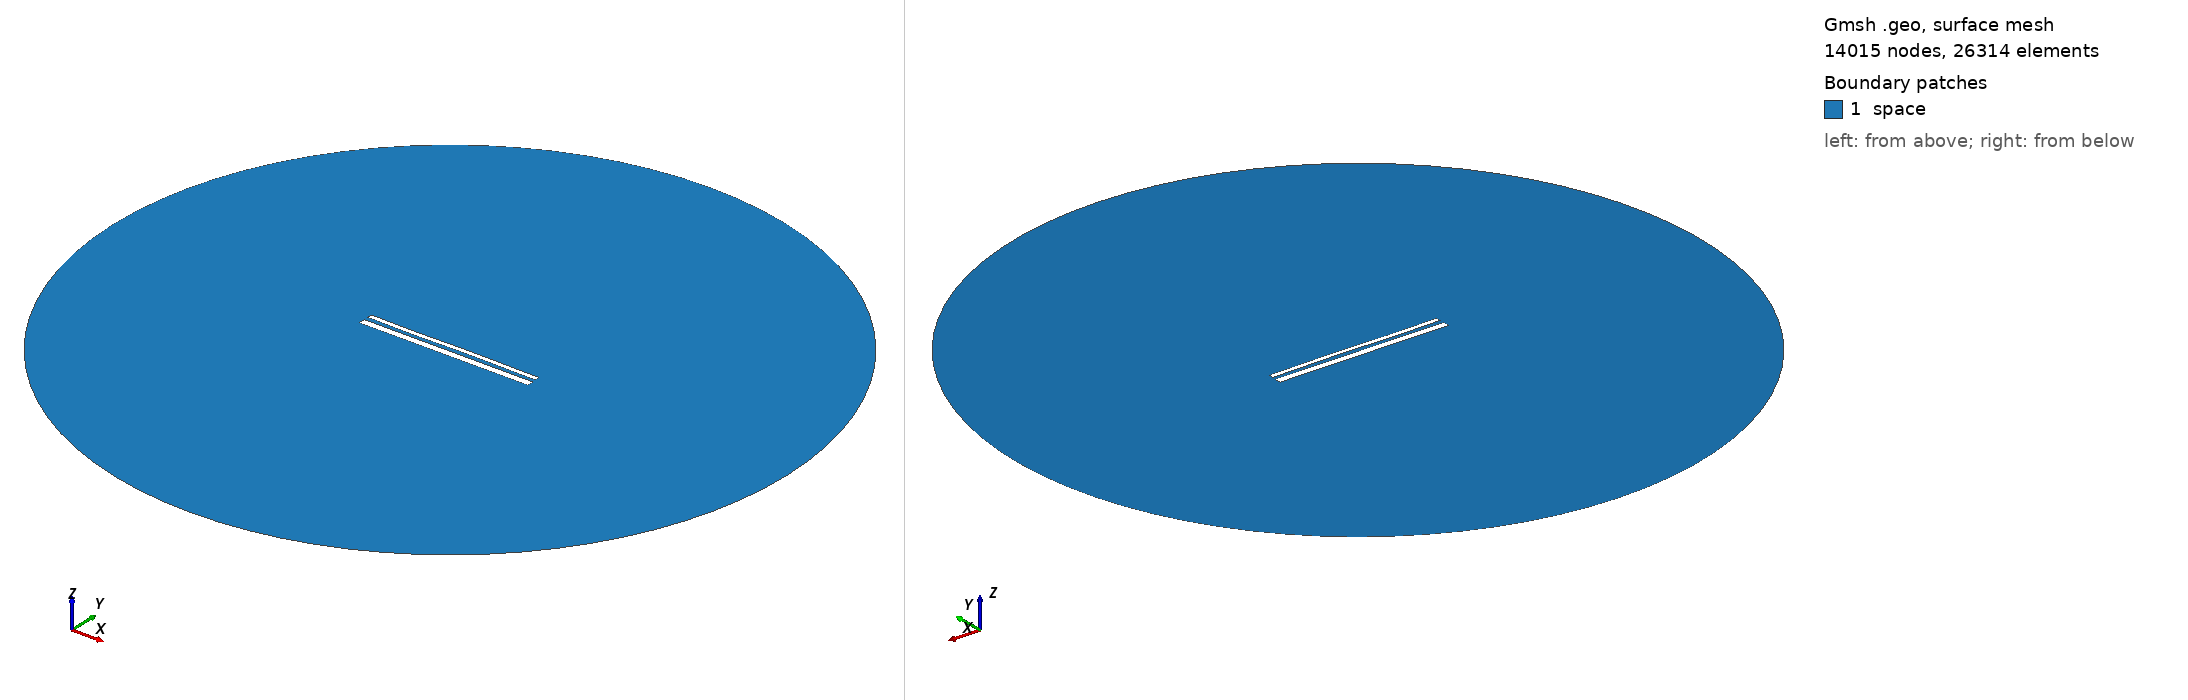

Gmsh geometry script, surface-meshed: 14015 nodes, 26314 surface elements. Boundary patches (legend numbers): 1 space. Left view from above one corner, right view from below the opposite corner. Legend entries are the model's physical surfaces. The drawing asked Gmsh for element sizes between 1% and 20% of the model's largest extent; the script's own settings can give other sizes.

=== 14427.geo (drawn) ===
//---------------------------------------
// Geometry kernel
//---------------------------------------

SetFactory("OpenCASCADE");



//---------------------------------------
// Parameters of the geometry
//---------------------------------------

// Overetch of the upper plate
overetch = 0.5;

// Distance between the plates
distance = 2.25;

// Discretization over the x axis (for the deformation)
nx = 50; 

// Length of the plate
L = 100 - overetch; 

// Number of modes
n = 4; 

// 1st mode coefficient
coeff(1) = -0.15;
beta(1) = 0.596864 * 3.1415926535 / L;

// 2nd mode coefficient
coeff(2) = 0.0;
beta(2) = 1.49418 * 3.1415926535 / L;

// 3rd mode coefficient
coeff(3) = -0.15;
beta(3) = 2.50025 * 3.1415926535 / L;

// 4th mode coefficient
coeff(4) = -0.075;
beta(4) = 3.49999 * 3.1415926535 / L;



//---------------------------------------
// Upper plate (deformed rectangle)
//---------------------------------------

// Coordiantes of the upper plate
xmin = -50;
xmax = 50 - overetch;

// Height of the upper plate
yheight = 4 - 2 * overetch;

// Indexes of the points
UpperID[] = {};
LowerID[] = {};
LeftID[] = {};
RightID[] = {};

// Point index
p = 1;

// Horizontal edges
For i In {1:nx}
    x = xmin + (i-1)*(xmax - xmin)/(nx-1);

    y_bottom = distance / 2 + overetch;
    For j In {1:n}
        C = (Cosh(beta(j)*L) + Cos(beta(j)*L)) / (Sinh(beta(j)*L) + Sin(beta(j)*L));
        y_bottom  = y_bottom + coeff(j) * (Cosh(beta(j)*(x+50)) - Cos(beta(j)*(x+50)) - C * (Sinh(beta(j)*(x+50)) - Sin(beta(j)*(x+50))));
    EndFor

    y_top = y_bottom + yheight;

    Point(p) = {x, y_top, 0, 1.0};
    UpperID[i] = p;
    p = p + 1;

    Point(p) = {x, y_bottom, 0, 1.0};
    LowerID[i] = p;
    p = p + 1;
EndFor

// Create point lists
UpperPts[] = {}; LowerPts[] = {};
For i In {1:nx}
  UpperPts[] += {UpperID[i]};
  LowerPts[] += {LowerID[i]};
EndFor

// Build splines
Spline(1) = {UpperPts[]};
Spline(2) = {LowerPts[]};
Line(3) = {LowerPts[nx-1], UpperPts[nx-1]};
Line(4) = {LowerPts[0], UpperPts[0]};

// Build the plane surface
Curve Loop(1) = {2, 3, -1, -4};
Plane Surface(1) = {1};



//---------------------------------------
// Lower plate (rectangle)
//---------------------------------------

// Vertices
Point(1001) = {-50, -1, 0, 1.0};
Point(1002) = { 50, -1, 0, 1.0};
Point(1003) = { 50,  -5, 0, 1.0};
Point(1004) = {-50,  -5, 0, 1.0};

// Edges
Line(5) = {1001, 1002};
Line(6) = {1002, 1003};
Line(7) = {1003, 1004};
Line(8) = {1004, 1001};

// Plane surface
Line Loop(2) = {5, 6, 7, 8};
Plane Surface(2) = {2}; 



//---------------------------------------
// Outer (fictious) boundary
//---------------------------------------

// Points
Point(1005) = {0, 0, 0};       // Center
Point(1006) = {200, 0, 0};     // Start point
Point(1007) = {0, 200, 0};     // 90 degrees
Point(1008) = {-200, 0, 0};    // 180 degrees
Point(1009) = {0, -200, 0};    // 270 degrees

// Circle arcs (each needs start, center, end)
Circle(9) = {1006, 1005, 1007};
Circle(10) = {1007, 1005, 1008};
Circle(11) = {1008, 1005, 1009};
Circle(12) = {1009, 1005, 1006};

// Plane surface for the entire domain
Curve Loop(3) = {9, 10, 11, 12};
Surface(3) = {3};

// Subtract the plates from the whole domain to obtain the actual domain where we want to solve the equations
BooleanDifference{ Surface{3}; Delete; }{ Surface{1}; Surface{2}; Delete; }




//---------------------------------------
// Transfinite Lines/Curves
//---------------------------------------

// Set the number of points on the boundaries
r = 7;

// Plates
Transfinite Curve {1, 2} = 50*r Using Progression 1;
Transfinite Curve {3, 4} = 2*r Using Progression 1;
Transfinite Line {5, 7} = 50*r Using Progression 1;
Transfinite Line {6, 8} = 2*r Using Progression 1;

// Outer boundary
Transfinite Line {9, 10, 11, 12} = 20 Using Progression 1;



//---------------------------------------
// Physical groups
//---------------------------------------                

// Physical curves (boundaries)
Physical Line("force_segment", 10) = {2};
Physical Line("upper_plate", 11) = {1, 3, 4};
Physical Line("lower_plate", 12) = {5, 6, 7, 8};
Physical Line("boundary", 20) = {9, 10, 11, 12};

// Physical Surfaces
Physical Surface("space", 30) = {3};



//---------------------------------------
// 6. Generate the Mesh
//---------------------------------------

// 2D mesh generation
Mesh 2;
